Run: headless pygame with SDL's dummy video driver; simulated clock (each Clock.tick advances the game by its frame time, no real sleeping); random seed 0; keys injected as events and as key.get_pressed() state; no mouse input.
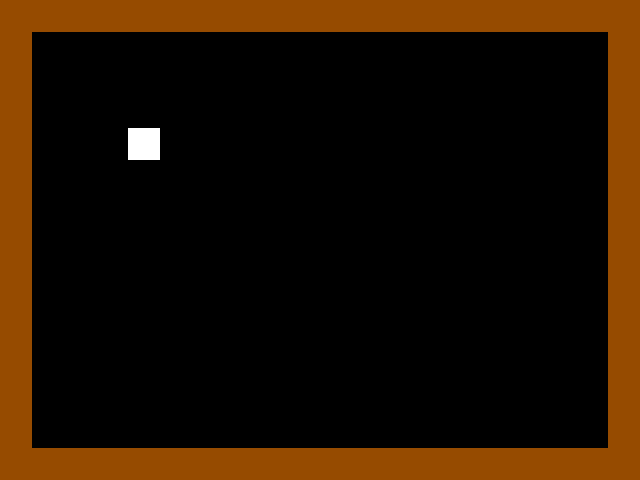
Frame 1 of 4 · flips 1–60 · no input
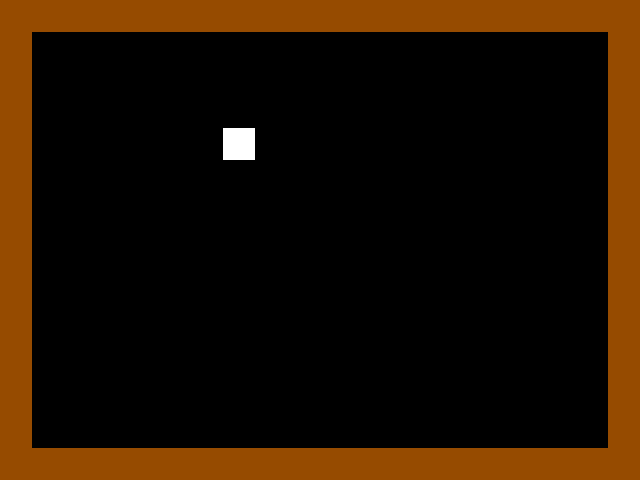
Frame 2 of 4 · flips 61–180 · tapped SPACE, RETURN · held RIGHT (→), D
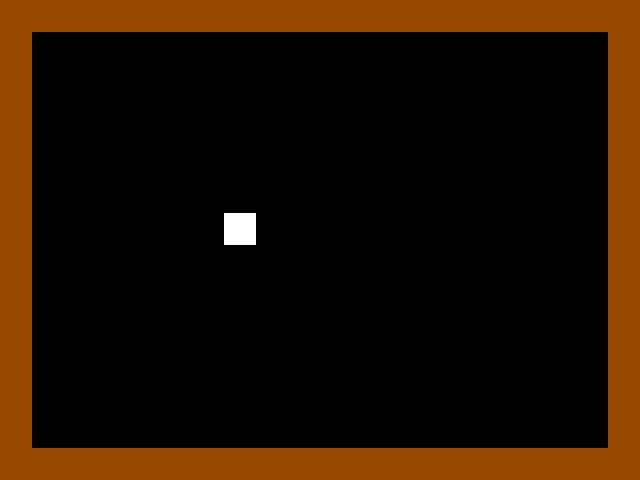
Frame 3 of 4 · flips 181–300 · held DOWN (↓), S
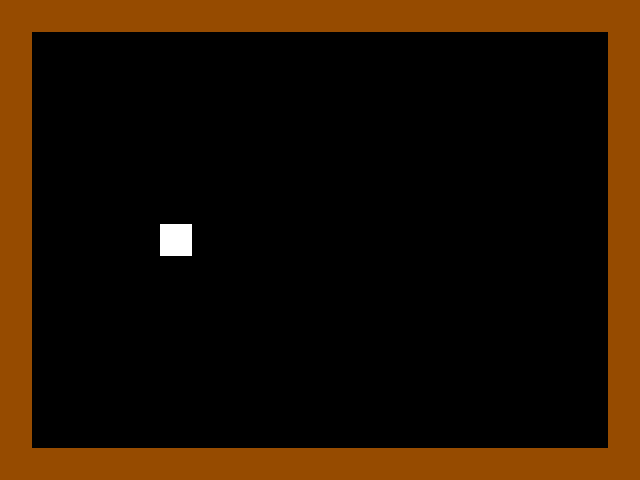
Frame 4 of 4 · flips 301–420 · held LEFT (←), A, UP (↑), W

The pygame program that drew these frames:

import sys
import pygame
import random


def lerp(a, b, t):
    return (1 - t) * a + t * b


def round_to_multiple_of_32(num):
    return round(num / 32) * 32


def colision(axis, direction, positionX, positionY):
    print(positionX)
    print(positionY)
    xC = int(positionX / 32)
    yC = int(positionX / 32)
    print(map_layout[yC+(1*direction)][xC])
    if (axis == 'x'):
        if map_layout[yC][xC+(1*direction)] == 1:
            return True
        else:
            return False
    else:
        if map_layout[yC+(1*direction)][xC] == 1:
            return True
        else:
            return False


# Initialize Pygame
pygame.init()

# Set the window size
window_size = (640, 480)

# Create the window
screen = pygame.display.set_mode(window_size)

# Set the title of the window
pygame.display.set_caption("Zen Snake")

# Set up the game clock
clock = pygame.time.Clock()

font = pygame.font.SysFont("comicsansms", 24)

map_layout = [
    [1, 1, 1, 1, 1, 1, 1, 1, 1, 1, 1, 1, 1, 1, 1, 1, 1, 1, 1, 1],
    [1, 0, 0, 0, 0, 0, 0, 0, 0, 0, 0, 0, 0, 0, 0, 0, 0, 0, 0, 1],
    [1, 0, 0, 0, 0, 0, 0, 0, 0, 0, 0, 0, 0, 0, 0, 0, 0, 0, 0, 1],
    [1, 0, 0, 0, 0, 0, 0, 0, 0, 0, 0, 0, 0, 0, 0, 0, 0, 0, 0, 1],
    [1, 0, 0, 0, 0, 0, 0, 0, 0, 0, 0, 0, 0, 0, 0, 0, 0, 0, 0, 1],
    [1, 0, 0, 0, 0, 0, 0, 0, 0, 0, 0, 0, 0, 0, 0, 0, 0, 0, 0, 1],
    [1, 0, 0, 0, 0, 0, 0, 0, 0, 0, 0, 0, 0, 0, 0, 0, 0, 0, 0, 1],
    [1, 0, 0, 0, 0, 0, 0, 0, 0, 0, 0, 0, 0, 0, 0, 0, 0, 0, 0, 1],
    [1, 0, 0, 0, 0, 0, 0, 0, 0, 0, 0, 0, 0, 0, 0, 0, 0, 0, 0, 1],
    [1, 0, 0, 0, 0, 0, 0, 0, 0, 0, 0, 0, 0, 0, 0, 0, 0, 0, 0, 1],
    [1, 0, 0, 0, 0, 0, 0, 0, 0, 0, 0, 0, 0, 0, 0, 0, 0, 0, 0, 1],
    [1, 0, 0, 0, 0, 0, 0, 0, 0, 0, 0, 0, 0, 0, 0, 0, 0, 0, 0, 1],
    [1, 0, 0, 0, 0, 0, 0, 0, 0, 0, 0, 0, 0, 0, 0, 0, 0, 0, 0, 1],
    [1, 0, 0, 0, 0, 0, 0, 0, 0, 0, 0, 0, 0, 0, 0, 0, 0, 0, 0, 1],
    [1, 1, 1, 1, 1, 1, 1, 1, 1, 1, 1, 1, 1, 1, 1, 1, 1, 1, 1, 1]
]


# Define the colors
black = (0, 0, 0)
white = (255, 255, 255)
red = (150, 75, 0)

# Set the starting position of the rectangle
rect_x = 128
rect_y = 128
playerSpd = 0.2
alive = True
direction = 'none'
walking = False
newPosition = 0
distance = 0
xC = 0
yC = 0

# Set the movement speed of the rectangle

# Run the game loop
while True:

    # Handle events
    for event in pygame.event.get():
        if event.type == pygame.QUIT:
            pygame.quit()
            sys.exit()

    # Update the game state
    keys = pygame.key.get_pressed()
    if keys[pygame.K_LEFT] and walking == False and colision('x', -1, rect_x, rect_y) == False:
        direction = 'left'
        newPosition = rect_x - 32
        walking = True
    if keys[pygame.K_RIGHT] and walking == False and colision('x', 1, rect_x, rect_y) == False:
        direction = 'right'
        newPosition = rect_x + 32
        walking = True
    if keys[pygame.K_UP] and walking == False and colision('y', -1, rect_x, rect_y) == False:
        direction = 'up'
        newPosition = rect_y - 32
        walking = True
    if keys[pygame.K_DOWN] and walking == False and colision('y', 1, rect_x, rect_y) == False:
        direction = 'down'
        newPosition = rect_y + 32
        walking = True
    if keys[pygame.K_r]:
        print('test')

    if walking:

        if direction == 'left' or direction == 'right':
            rect_x = lerp(rect_x, newPosition, playerSpd)
            distance = rect_x - newPosition
        if direction == 'up' or direction == 'down':
            rect_y = lerp(rect_y, newPosition, playerSpd)
            distance = rect_y - newPosition

        if distance < 0:
            distance *= -1
        if (distance < 0.001):
            walking = False
            direction = 'none'
            rect_x = round_to_multiple_of_32(rect_x)
            rect_y = round_to_multiple_of_32(rect_y)

    # Draw the game

    screen.fill(black)

    for y in range(len(map_layout)):
        for x in range(len(map_layout[y])):
            if map_layout[y][x] == 1:
                pygame.draw.rect(screen, red, (
                    x*32, y*32, 32, 32))

    pygame.draw.rect(screen, white, (rect_x, rect_y, 32, 32))
    # Update the window
    pygame.display.flip()

    # Limit the frame rate
    clock.tick(60)
